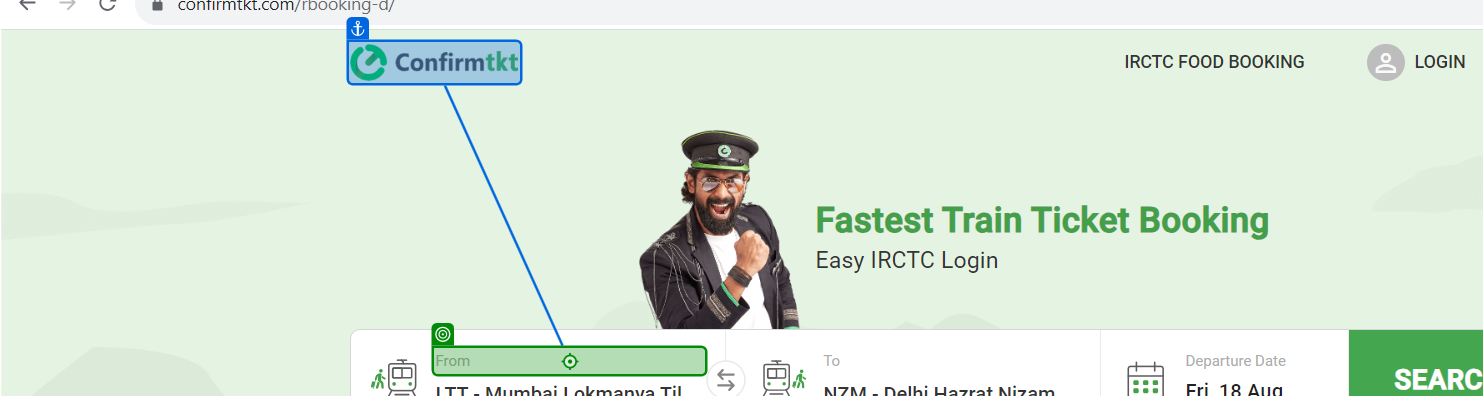
Task: Robotic Enterprise Framework
Workflow: Process

Step 1: click

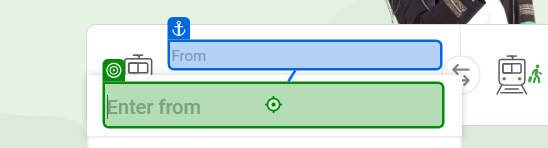
Step 2: type "[fromStation + "[k(Down)]"]"

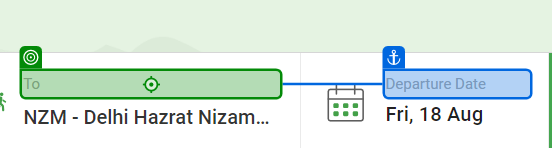
Step 3: click

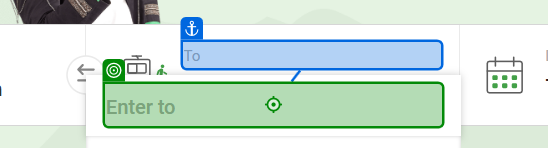
Step 4: type "[toStation + "[k(Down)]"]"

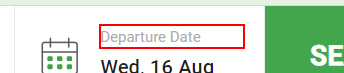
Step 5: click on the label 'Departure Date'

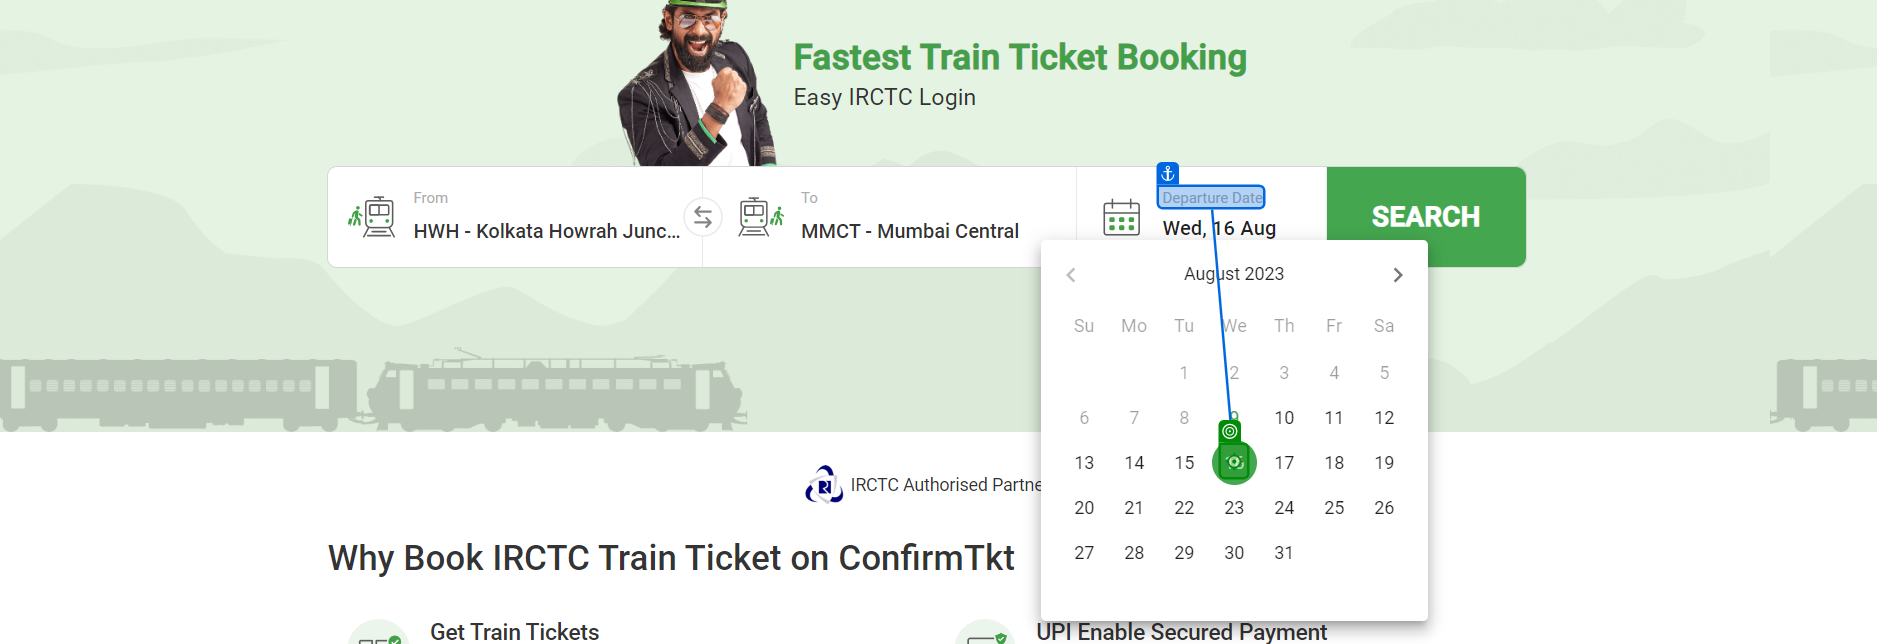
Step 6: click

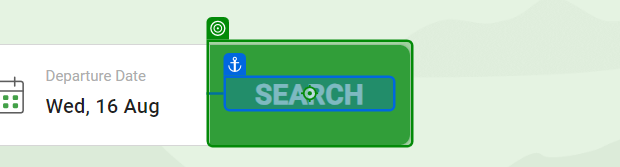
Step 7: click

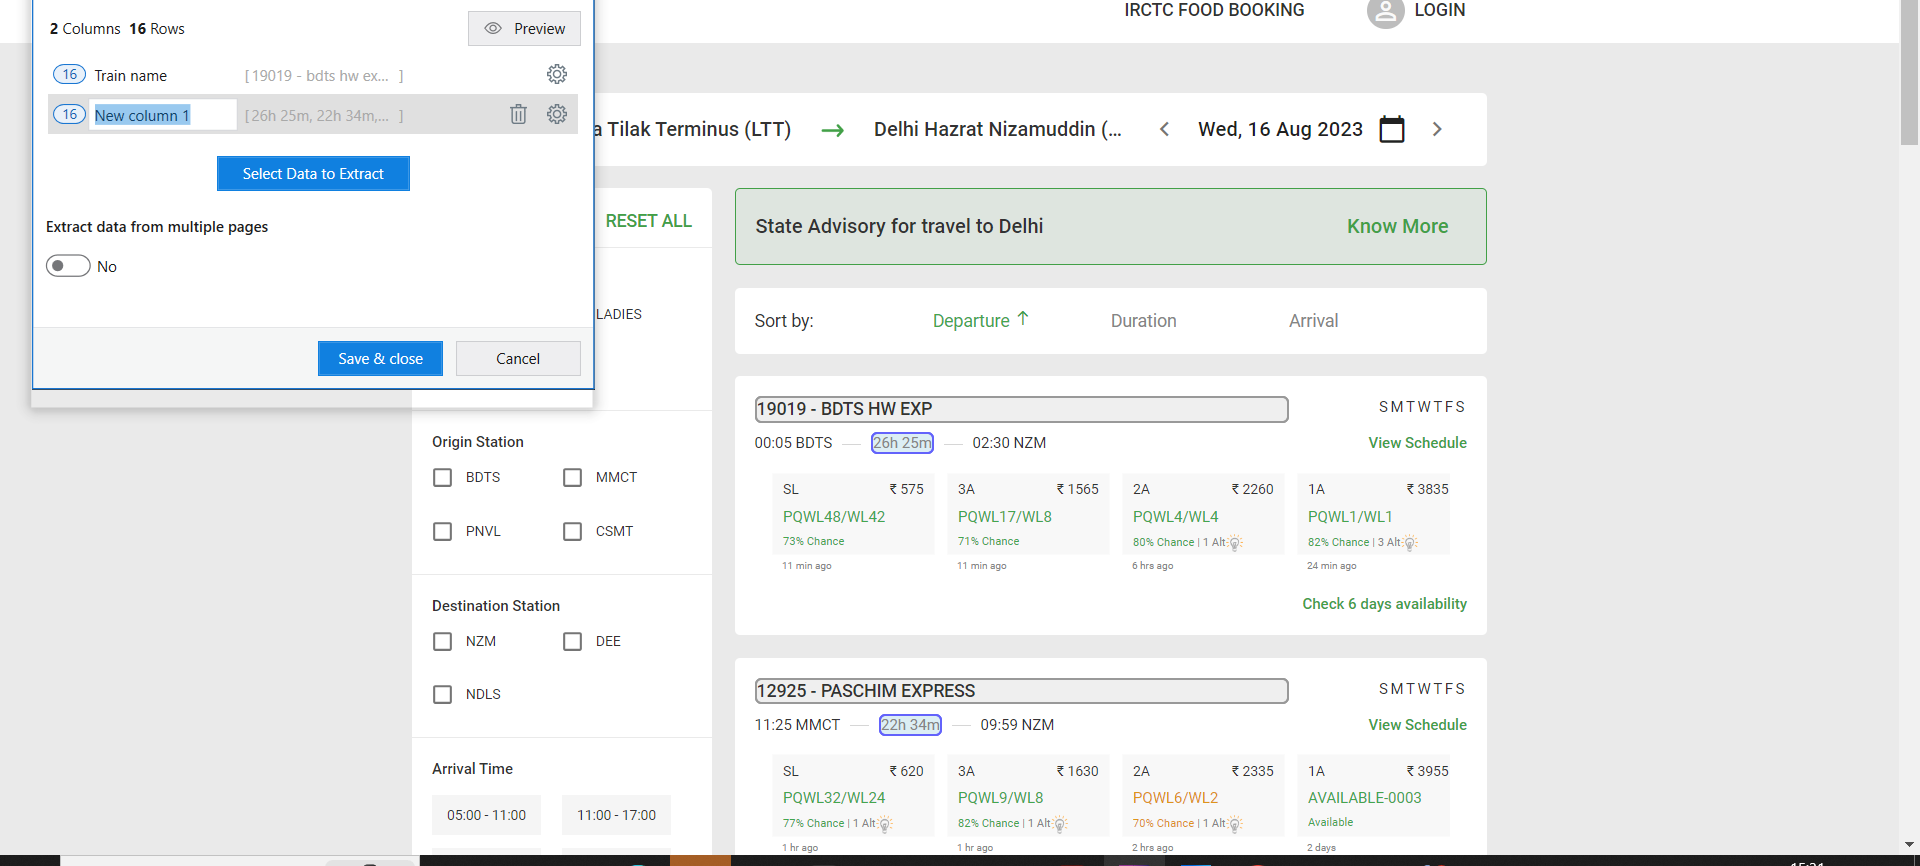
Step 8: get-text

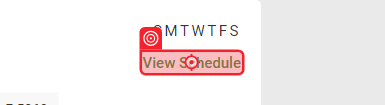
Step 9: click on 'View Schedule'

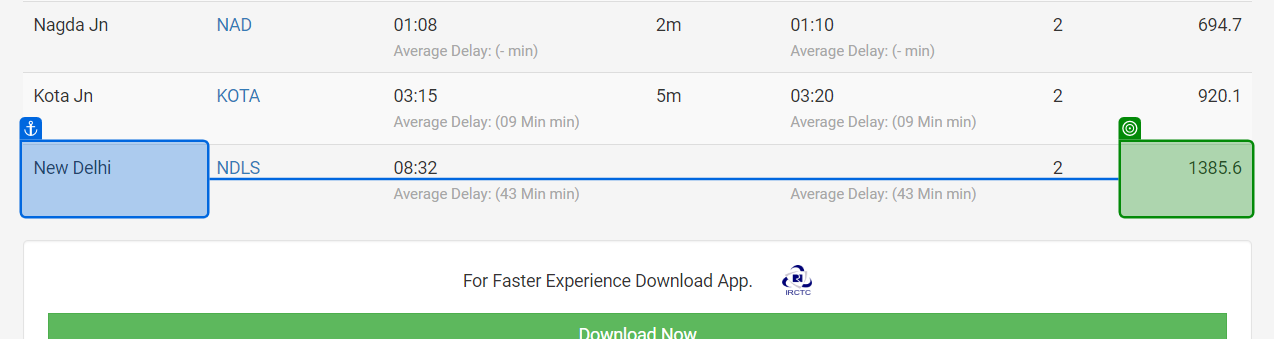
Step 10: get-text